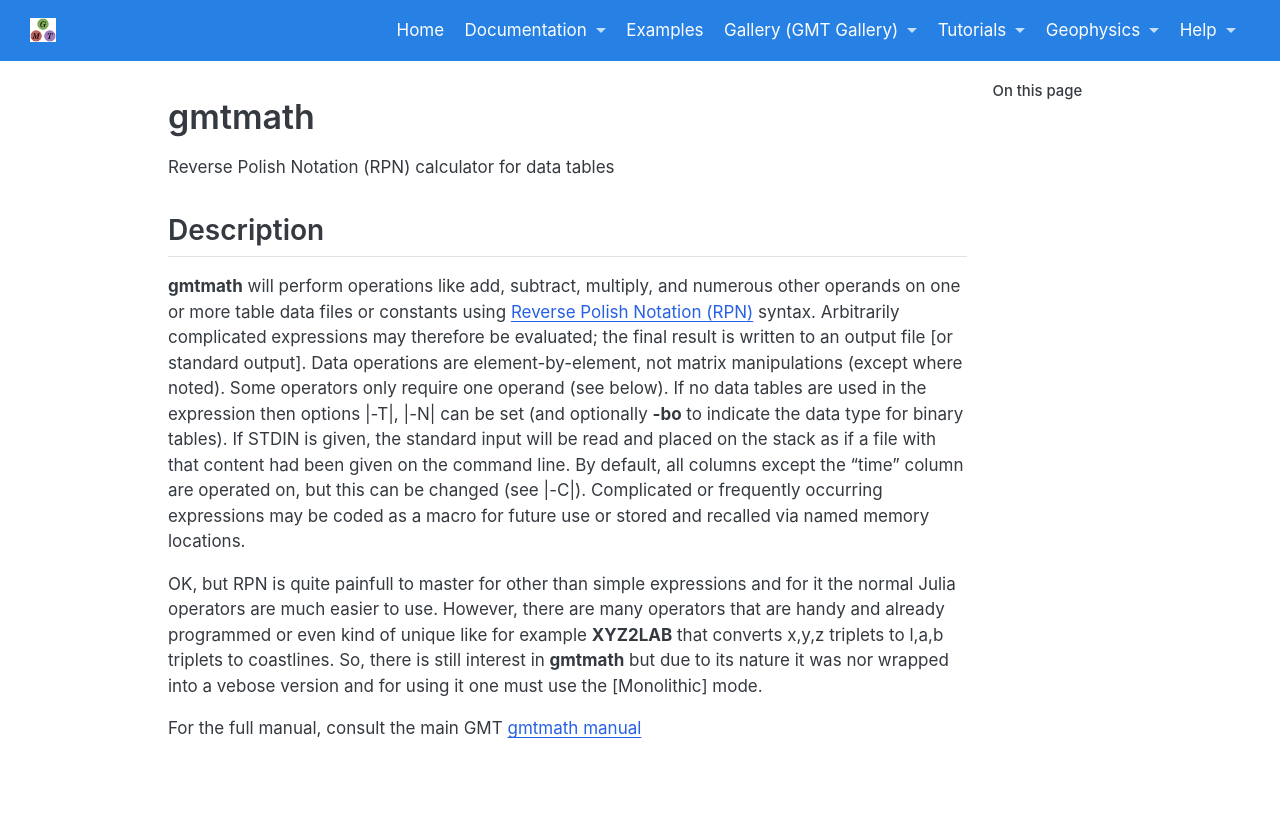

repository: joa-quim/GMTjl_doc · page: documentation/modules/gmtmath.html · generator: jekyll

# gmtmath

Reverse Polish Notation (RPN) calculator for data tables

Description
-----------

**gmtmath** will perform operations like add, subtract, multiply, and
numerous other operands on one or more table data files or constants using
[Reverse Polish Notation (RPN)](https://en.wikipedia.org/wiki/Reverse_Polish_notation)
syntax.  Arbitrarily complicated expressions may therefore be evaluated; the
final result is written to an output file [or standard output]. Data
operations are element-by-element, not matrix manipulations (except
where noted). Some operators only require one operand (see below). If no
data tables are used in the expression then options |-T|, |-N| can
be set (and optionally **-bo** to indicate the
data type for binary tables). If STDIN is given, the standard input will
be read and placed on the stack as if a file with that content had been
given on the command line. By default, all columns except the "time"
column are operated on, but this can be changed (see |-C|).
Complicated or frequently occurring expressions may be coded as a macro
for future use or stored and recalled via named memory locations.

OK, but RPN is quite painfull to master for other than simple expressions and for it the normal
Julia operators are much easier to use. However, there are many operators that are handy and
already programmed or even kind of unique like for example **XYZ2LAB** that converts x,y,z triplets to l,a,b triplets
to coastlines. So, there is still interest in **gmtmath** but due to its nature it was nor wrapped
into a vebose version and for using it one must use the \myreflink{Monolithic} mode.

For the full manual, consult the main GMT [gmtmath manual](https://docs.generic-mapping-tools.org/dev/gmtmath.html)
